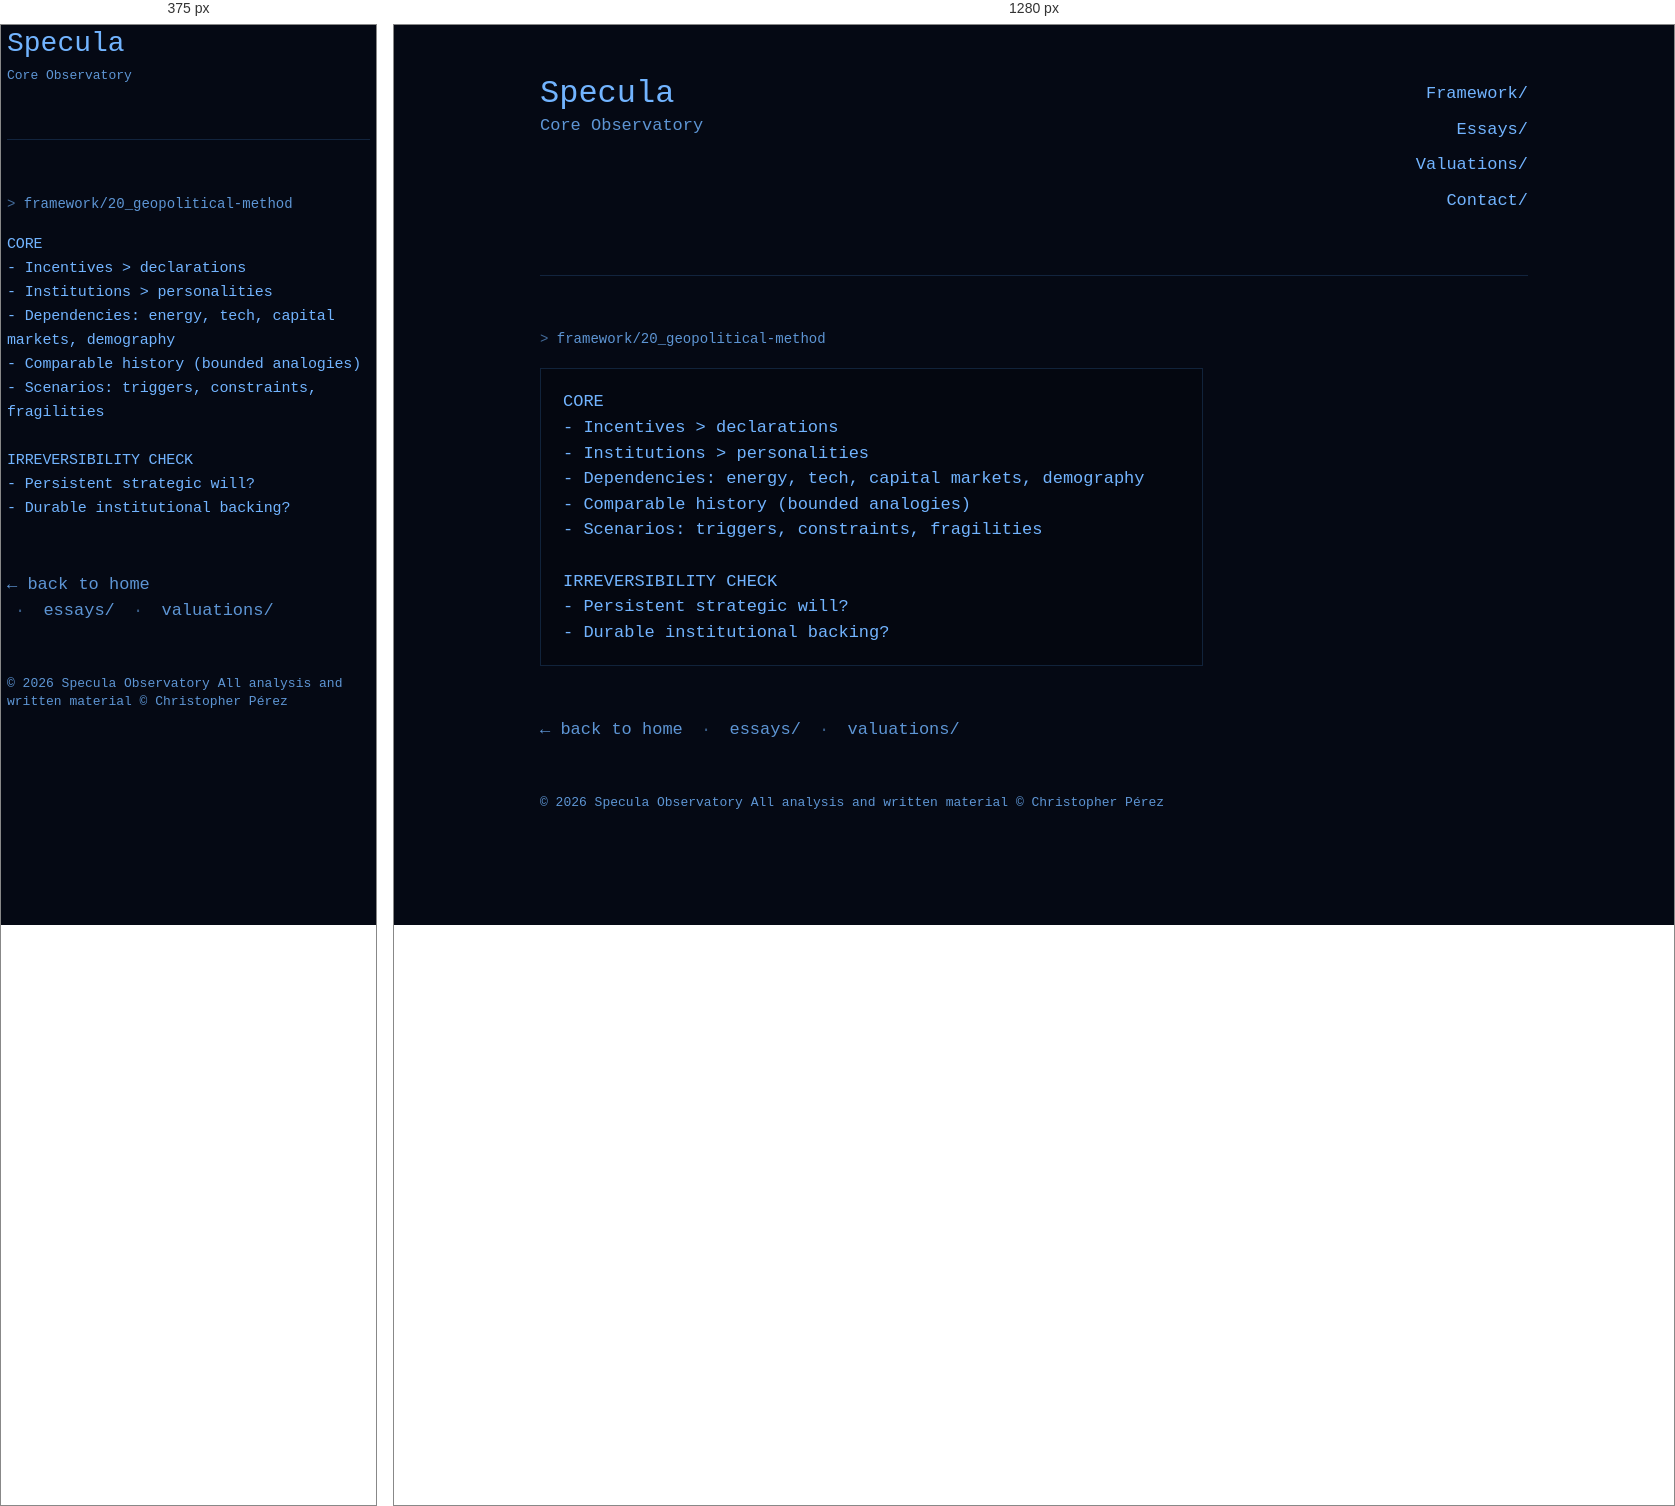
Rendered at 375 px and 1280 px, left to right.

<!-- file: 20_geopolitical-method.html -->
<!DOCTYPE html>
<html lang="en">
<head>
  <meta charset="UTF-8" />
  <meta name="viewport" content="width=device-width, initial-scale=1"/>
  <title>20_geopolitical-method - Specula</title>
  <link rel="stylesheet" href="/styles.css" />
</head>
<body>
  <div class="container">
    <div class="topline">
      <div class="brand">
        <div class="h1">Specula</div>
        <div class="sub">Core Observatory</div>
      </div>
      <div class="nav">
        <a href="/framework/">Framework/</a>
        <a href="/essays/">Essays/</a>
        <a href="/valuations/">Valuations/</a>
        <a href="/contact/">Contact/</a>
      </div>
    </div>

    <hr class="sep" />
    <div class="prompt">framework/20_geopolitical-method</div>

    <div class="reading">
    <pre class="terminal">CORE
- Incentives &gt; declarations
- Institutions &gt; personalities
- Dependencies: energy, tech, capital markets, demography
- Comparable history (bounded analogies)
- Scenarios: triggers, constraints, fragilities

IRREVERSIBILITY CHECK
- Persistent strategic will?
- Durable institutional backing?</pre>

    <div class="footer-nav">
  <a class="back-home" href="/">← back to home</a>
  <span class="sep-dot">·</span>
  <a href="/essays/">essays/</a>
  <span class="sep-dot">·</span>
  <a href="/valuations/">valuations/</a>
</div>

<div class="copyright">
© 2026 Specula Observatory  
All analysis and written material © Christopher Pérez
</div>

  </div>
</body>
</html>

/* @media block from styles.css */
@media (max-width: 820px){

  body { padding: 18px; }

  body:not(.home) .nav { display: none !important; }

  .block{
    border: none !important;
    background: transparent !important;
    box-shadow: none !important;
    padding: 0 !important;
    margin-top: 16px;
  }

  .container{
    max-width: 100% !important;
  }

  pre, code, .mono, pre.terminal{
    white-space: pre-wrap;
    word-break: break-word;
    overflow-x: hidden;
  }

  pre.terminal{
    border: none !important;
    background: transparent !important;
    box-shadow: none !important;
    padding: 0 !important;
    margin-top: 16px;
    white-space: pre-wrap;
    word-break: break-word;
    overflow-x: hidden;
    font-size: 15px;
    line-height: 1.6;
    letter-spacing: -0.01em;
    max-width: none;
  }


  .back-home{
    display: block;
    margin-top: 24px;
  }

  /* =========================
     HOME mobile: show only brand + links on the left
     ========================= */
  body.home .container > *{ display: none; }
  body.home .topline{ display: block; }

  body.home .topline .brand{ display: block; }
  body.home .brand .h1{ font-size: 34px; line-height: 1.05; }
  body.home .brand .sub{ font-size: 14px; line-height: 1.3; margin-top: 6px; }

  body.home .topline .nav{
    display: block;
    text-align: left;
    margin-top: 16px;
  }
  body.home .topline .nav a{
    display: block;
    margin: 12px 0;
  }

  body{
    padding: 6px !important;
  }

  .container{
    max-width: 100% !important;
    padding: 0 !important;
    margin: 0 !important;
  }

  .block{
    padding: 0 !important;
    margin: 12px 0 !important;
  }

  pre.terminal{
    margin: 10px 0 !important;
    padding: 0 !important;
  }

   .brand .h1{
    font-size: 28px;
  }

  .brand .sub{
    font-size: 13px;
  }

}